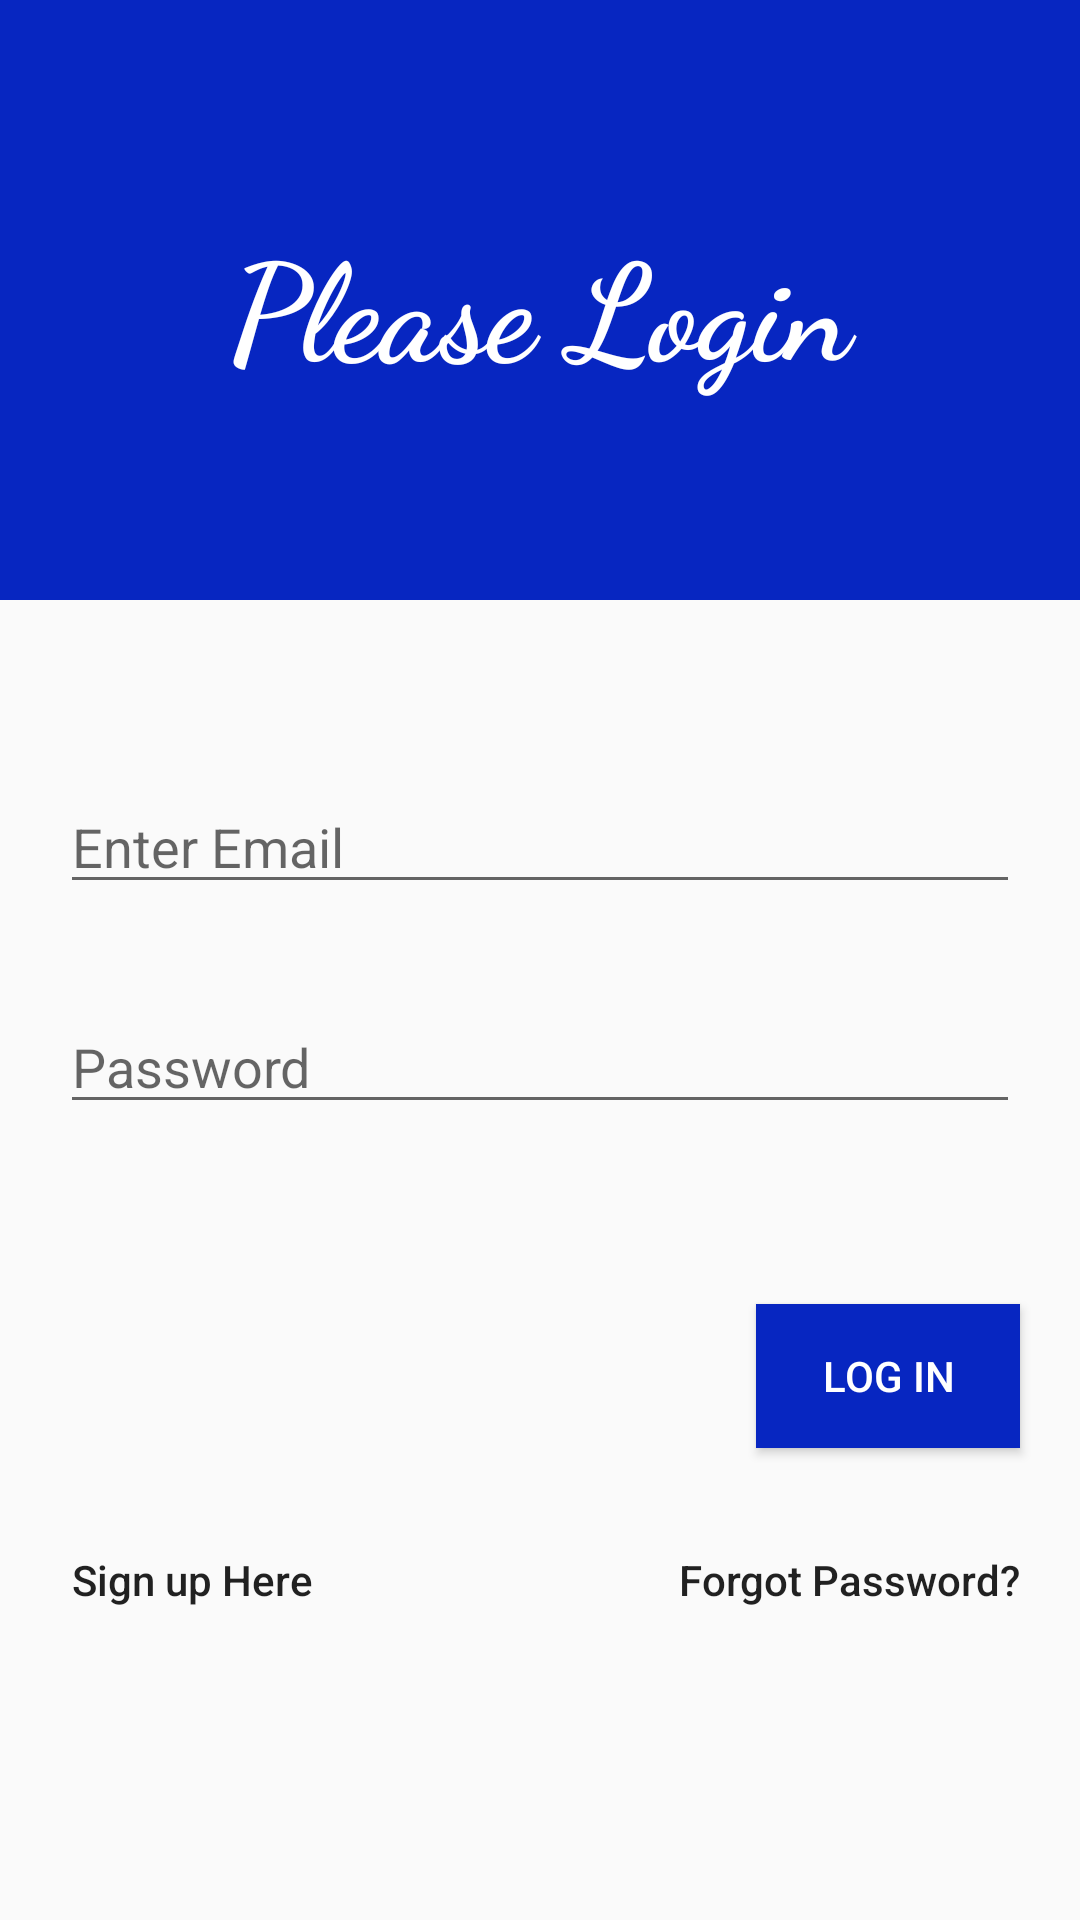

Android layout source for this screen:
<!-- AndroidManifest.xml: application theme App.Theme -->
<!-- res/layout/activity_login.xml -->
<?xml version="1.0" encoding="utf-8"?>
<RelativeLayout xmlns:android="http://schemas.android.com/apk/res/android"
    xmlns:app="http://schemas.android.com/apk/res-auto"
    xmlns:tools="http://schemas.android.com/tools"
    android:layout_width="match_parent"
    android:layout_height="match_parent"
    tools:context=".Activities.LoginActivity">

    <LinearLayout
        android:id="@+id/id_linear_layout_login"
        android:layout_width="match_parent"
        android:layout_height="200dp"
        android:background="#0726C1"
        android:orientation="horizontal" />


    <TextView
        android:id="@+id/login_heading"
        android:layout_width="match_parent"
        android:layout_height="wrap_content"
        android:layout_alignParentTop="true"
        android:layout_marginTop="70dp"
        android:fontFamily="cursive"
        android:text="Please Login"
        android:textAlignment="center"
        android:textColor="@color/white"
        android:textSize="45sp"
        android:textStyle="bold" />

    <androidx.appcompat.widget.AppCompatButton
        android:id="@+id/sign_in_btn"
        android:layout_width="wrap_content"
        android:layout_height="wrap_content"
        android:layout_below="@id/login_button"
        android:layout_alignParentLeft="true"
        android:layout_marginStart="20dp"
        android:layout_marginLeft="20dp"
        android:layout_marginTop="20dp"
        android:layout_marginEnd="20dp"
        android:layout_marginBottom="20dp"
        android:background="#00FFFFFF"
        android:text="Sign up Here"
        android:textAllCaps="false" />

    <EditText
        android:id="@+id/login_email"
        android:layout_width="match_parent"
        android:layout_height="wrap_content"
        android:layout_below="@id/id_linear_layout_login"
        android:layout_marginStart="20dp"
        android:layout_marginTop="60dp"
        android:layout_marginEnd="20dp"
        android:layout_marginBottom="20dp"
        android:hint="Enter Email"
        android:inputType="textEmailAddress" />

    <EditText
        android:id="@+id/login_password"
        android:layout_width="match_parent"
        android:layout_height="wrap_content"
        android:layout_below="@id/login_email"
        android:layout_marginStart="20dp"
        android:layout_marginTop="12dp"
        android:layout_marginEnd="20dp"
        android:layout_marginBottom="20dp"
        android:hint="Password"
        android:inputType="textPassword" />

    <androidx.appcompat.widget.AppCompatButton
        android:id="@+id/login_button"
        android:layout_width="wrap_content"
        android:layout_height="wrap_content"
        android:layout_below="@id/login_password"
        android:layout_alignParentRight="true"
        android:layout_marginTop="40dp"
        android:layout_marginRight="20dp"
        android:background="#0726C1"
        android:text="Log In"
        android:textColor="@color/white" />

    <androidx.appcompat.widget.AppCompatButton
        android:id="@+id/forgot_password"
        android:layout_width="wrap_content"
        android:layout_height="wrap_content"
        android:layout_below="@id/login_button"
        android:layout_alignParentRight="true"
        android:layout_marginStart="20dp"
        android:layout_marginTop="20dp"
        android:layout_marginEnd="20dp"
        android:background="#00FFFFFF"
        android:text="Forgot Password?"
        android:textAllCaps="false" />

</RelativeLayout>
<!-- resources referenced by this layout -->
<resources>
  <style name="App.Theme" parent="Theme.AppCompat.Light.NoActionBar">
  
          <item name="colorPrimary">#0726C1</item>
          <item name="colorPrimaryDark">#0726C1</item>
  
      </style>
  <!-- not gathered from this repository: default colours our renderer supplied (Android Studio template values) -->
  <color name="white">#FFFFFFFF</color>
</resources>
